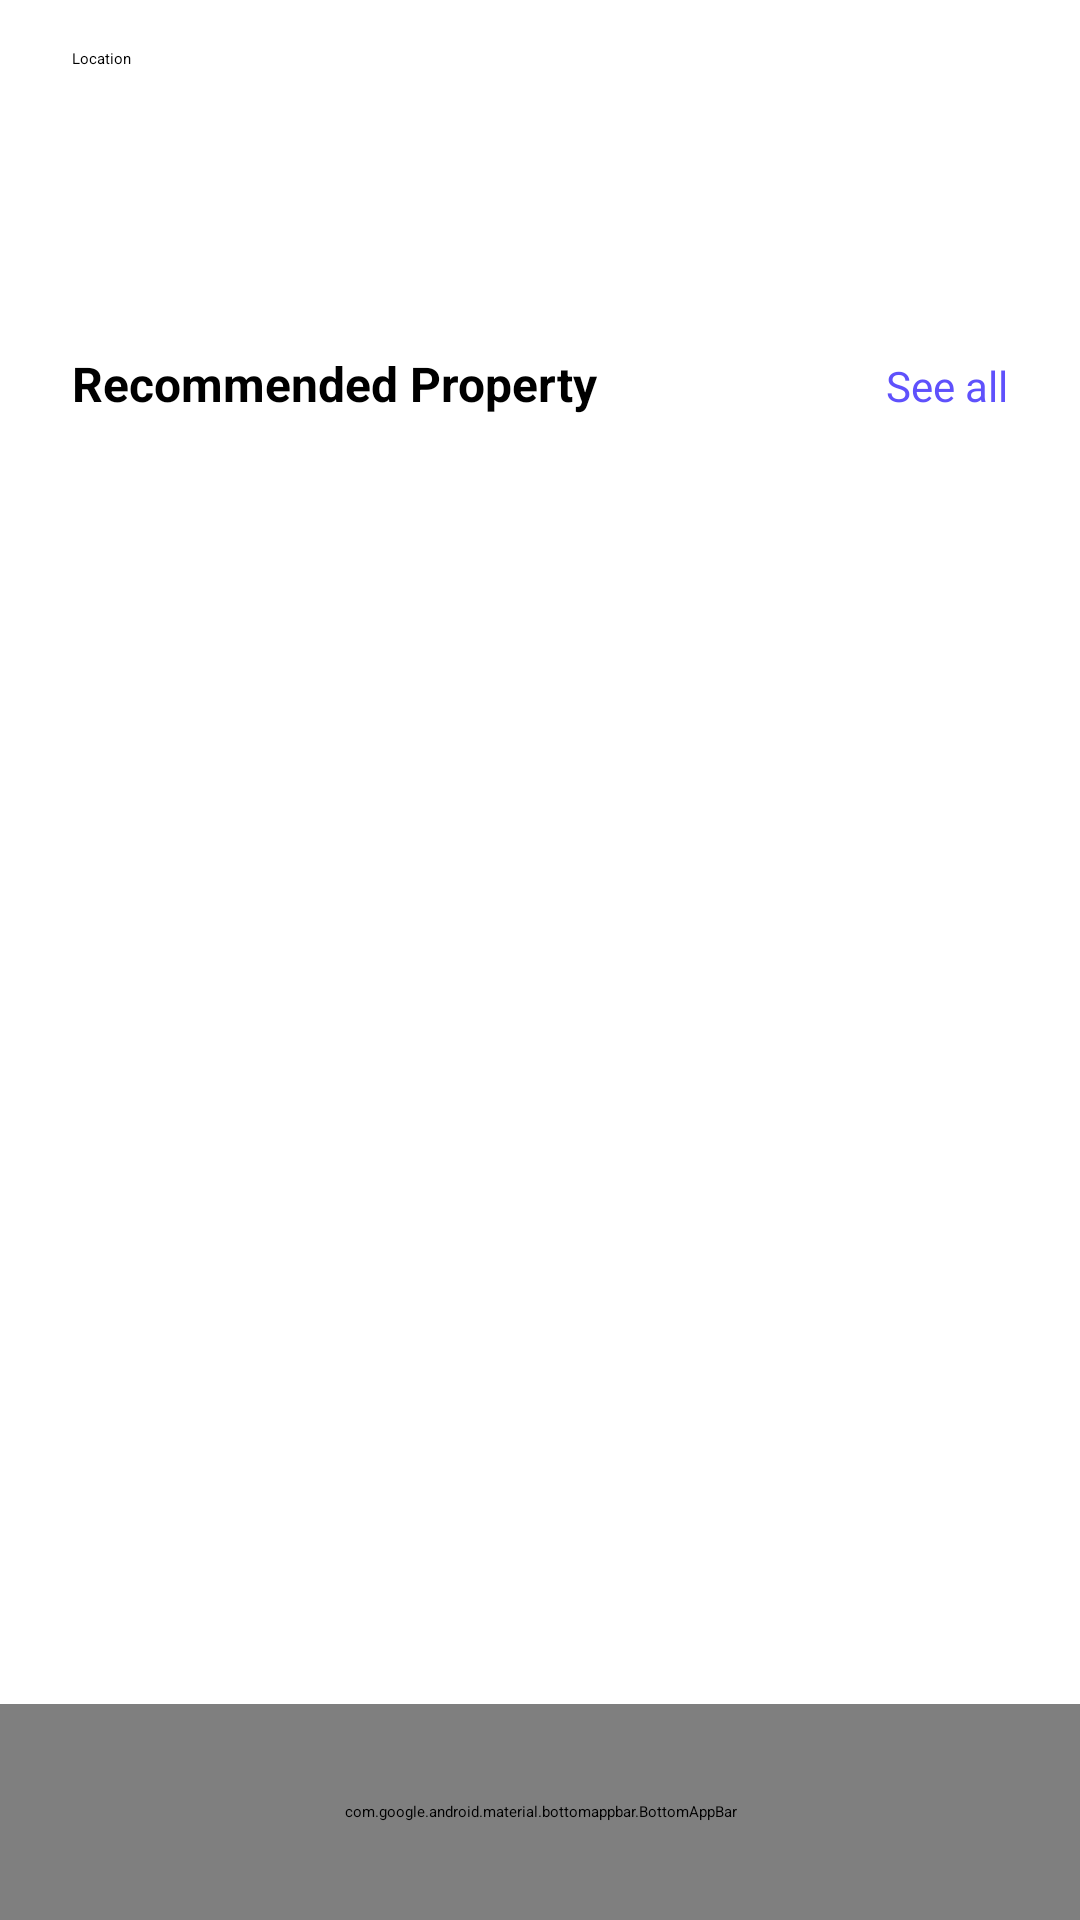

Produce the Android XML layout that renders to this screen, including the resource entries it uses.
<!-- AndroidManifest.xml: application theme Theme.Project1662 -->
<!-- res/layout/activity_villa.xml -->
<?xml version="1.0" encoding="utf-8"?>
<androidx.constraintlayout.widget.ConstraintLayout xmlns:android="http://schemas.android.com/apk/res/android"
    xmlns:app="http://schemas.android.com/apk/res-auto"
    xmlns:tools="http://schemas.android.com/tools"
    android:layout_width="match_parent"
    android:layout_height="match_parent"
    tools:context=".Activity.VillaActivity">

    <androidx.core.widget.NestedScrollView
        android:layout_width="match_parent"
        android:layout_height="match_parent" >

        <LinearLayout
            android:layout_width="match_parent"
            android:layout_height="wrap_content"
            android:orientation="vertical"
            android:paddingBottom="90dp">

            <androidx.constraintlayout.widget.ConstraintLayout
                android:layout_width="wrap_content"
                android:layout_height="wrap_content"
                android:layout_marginStart="24dp"
                android:layout_marginTop="16dp"
                android:layout_marginEnd="24dp">

                <TextView
                    android:id="@+id/textView5"
                    android:layout_width="wrap_content"
                    android:layout_height="wrap_content"
                    android:text="Location"
                    app:layout_constraintStart_toStartOf="parent"
                    app:layout_constraintTop_toTopOf="parent" />

                <ImageView
                    android:id="@+id/imageView3"
                    android:layout_width="wrap_content"
                    android:layout_height="wrap_content"
                    android:layout_marginTop="8dp"
                    android:src="@drawable/location"
                    app:layout_constraintStart_toStartOf="parent"
                    app:layout_constraintTop_toBottomOf="@+id/textView5" />

                <Spinner
                    android:id="@+id/locationSpin"
                    android:layout_width="wrap_content"
                    android:layout_height="wrap_content"
                    android:layout_marginStart="4dp"
                    app:layout_constraintBottom_toBottomOf="parent"
                    app:layout_constraintStart_toEndOf="@+id/imageView3"
                    app:layout_constraintTop_toTopOf="@+id/imageView3" />

            </androidx.constraintlayout.widget.ConstraintLayout>

            <LinearLayout
                android:layout_width="66dp"
                android:layout_height="54dp"
                android:layout_marginStart="24dp"
                android:layout_marginTop="16dp"
                android:layout_marginEnd="24dp"
                android:orientation="horizontal">

                <androidx.constraintlayout.widget.ConstraintLayout
                    android:layout_width="50dp"
                    android:layout_height="50dp"
                    android:background="@drawable/blue_background">

                    <ImageView
                        android:id="@+id/imageView4"
                        android:layout_width="42dp"
                        android:layout_height="45dp"

                        app:layout_constraintBottom_toBottomOf="parent"
                        app:layout_constraintEnd_toEndOf="parent"
                        app:layout_constraintHorizontal_bias="0.526"
                        app:layout_constraintStart_toStartOf="parent"
                        app:layout_constraintTop_toTopOf="parent"
                        app:layout_constraintVertical_bias="0.8"
                        app:srcCompat="@drawable/settings" />
                </androidx.constraintlayout.widget.ConstraintLayout>
            </LinearLayout>


            <LinearLayout
                android:layout_width="match_parent"
                android:layout_height="match_parent"
                android:layout_marginStart="24dp"
                android:layout_marginTop="16dp"
                android:layout_marginEnd="24dp"
                android:orientation="horizontal">

                <TextView
                    android:id="@+id/textView71"
                    android:layout_width="wrap_content"
                    android:layout_height="wrap_content"
                    android:layout_weight="1"
                    android:text="Recommended Property"
                    android:textColor="@color/black"
                    android:textSize="16sp"
                    android:textStyle="bold" />

                <TextView
                    android:id="@+id/textView81"
                    android:layout_width="wrap_content"
                    android:layout_height="wrap_content"
                    android:text="See all"
                    android:textColor="@color/blue"
                    android:textSize="14sp" />
            </LinearLayout>

            <androidx.recyclerview.widget.RecyclerView
                android:id="@+id/recommendedView"
                android:layout_width="match_parent"
                android:layout_height="388dp"
                android:clipToPadding="false"
                android:paddingStart="16dp"
                android:paddingEnd="16dp" />

        </LinearLayout>
    </androidx.core.widget.NestedScrollView>

    <androidx.coordinatorlayout.widget.CoordinatorLayout
        android:layout_width="match_parent"
        android:layout_height="100dp"
        app:layout_constraintBottom_toBottomOf="parent"
        app:layout_constraintEnd_toEndOf="parent"
        app:layout_constraintStart_toStartOf="parent">

        <com.google.android.material.bottomappbar.BottomAppBar
            android:layout_width="match_parent"
            android:layout_height="72dp"
            android:layout_gravity="bottom">

            <LinearLayout
                android:layout_width="match_parent"
                android:layout_height="match_parent"
                android:orientation="horizontal"
                android:gravity="center">

                <LinearLayout
                    android:layout_width="0dp"
                    android:layout_height="wrap_content"
                    android:layout_weight="0.2"
                    android:orientation="vertical">

                    <ImageView
                        android:id="@+id/imageView61"
                        android:layout_width="match_parent"
                        android:layout_height="wrap_content"
                        android:layout_margin="5dp"

                        app:srcCompat="@drawable/btn_1" />

                    <TextView
                        android:id="@+id/textView91"
                        android:layout_width="match_parent"
                        android:layout_height="wrap_content"
                        android:text="Home"
                        android:textAlignment="center"
                        android:textColor="@color/grey" />
                </LinearLayout>

                <LinearLayout
                    android:layout_width="0dp"
                    android:layout_height="wrap_content"
                    android:layout_weight="0.2"
                    android:orientation="vertical">

                    <ImageView
                        android:id="@+id/imageView62"
                        android:layout_width="match_parent"
                        android:layout_height="wrap_content"
                        android:layout_margin="5dp"

                        app:srcCompat="@drawable/btn_2" />

                    <TextView
                        android:id="@+id/textView92"
                        android:layout_width="match_parent"
                        android:layout_height="wrap_content"
                        android:text="Explorer"
                        android:textAlignment="center"
                        android:textColor="@color/grey" />
                </LinearLayout>

                <LinearLayout
                    android:layout_width="0dp"
                    android:layout_height="wrap_content"
                    android:layout_weight="0.2"
                    android:orientation="vertical">

                    <ImageView
                        android:id="@+id/imageView63"
                        android:layout_width="match_parent"
                        android:layout_height="wrap_content"
                        android:layout_margin="5dp"

                        app:srcCompat="@drawable/btn_3" />

                    <TextView
                        android:id="@+id/textView93"
                        android:layout_width="match_parent"
                        android:layout_height="wrap_content"
                        android:text="Favorite"
                        android:textAlignment="center"
                        android:textColor="@color/grey" />
                </LinearLayout>

                <LinearLayout
                    android:layout_width="0dp"
                    android:layout_height="wrap_content"
                    android:layout_weight="0.2"
                    android:orientation="vertical">

                    <ImageView
                        android:id="@+id/imageView64"
                        android:layout_width="match_parent"
                        android:layout_height="wrap_content"
                        android:layout_margin="5dp"

                        app:srcCompat="@drawable/btn_4" />

                    <TextView
                        android:id="@+id/textView94"
                        android:layout_width="match_parent"
                        android:layout_height="wrap_content"
                        android:text="Chat"
                        android:textAlignment="center"
                        android:textColor="@color/grey" />
                </LinearLayout>

                <LinearLayout
                    android:layout_width="0dp"
                    android:layout_height="wrap_content"
                    android:layout_weight="0.2"
                    android:orientation="vertical">

                    <ImageView
                        android:id="@+id/imageView6"
                        android:layout_width="match_parent"
                        android:layout_height="wrap_content"
                        android:layout_margin="5dp"

                        app:srcCompat="@drawable/btn_5" />

                    <TextView
                        android:id="@+id/textView9"
                        android:layout_width="match_parent"
                        android:layout_height="wrap_content"
                        android:text="Profile"
                        android:textAlignment="center"
                        android:textColor="@color/grey" />
                </LinearLayout>
            </LinearLayout>

        </com.google.android.material.bottomappbar.BottomAppBar>


    </androidx.coordinatorlayout.widget.CoordinatorLayout>
</androidx.constraintlayout.widget.ConstraintLayout>
<!-- resources referenced by this layout -->
<resources>
  <color name="black">#FF000000</color>
  <color name="blue">#5F51FC</color>
  <color name="grey">#717171</color>
</resources>
